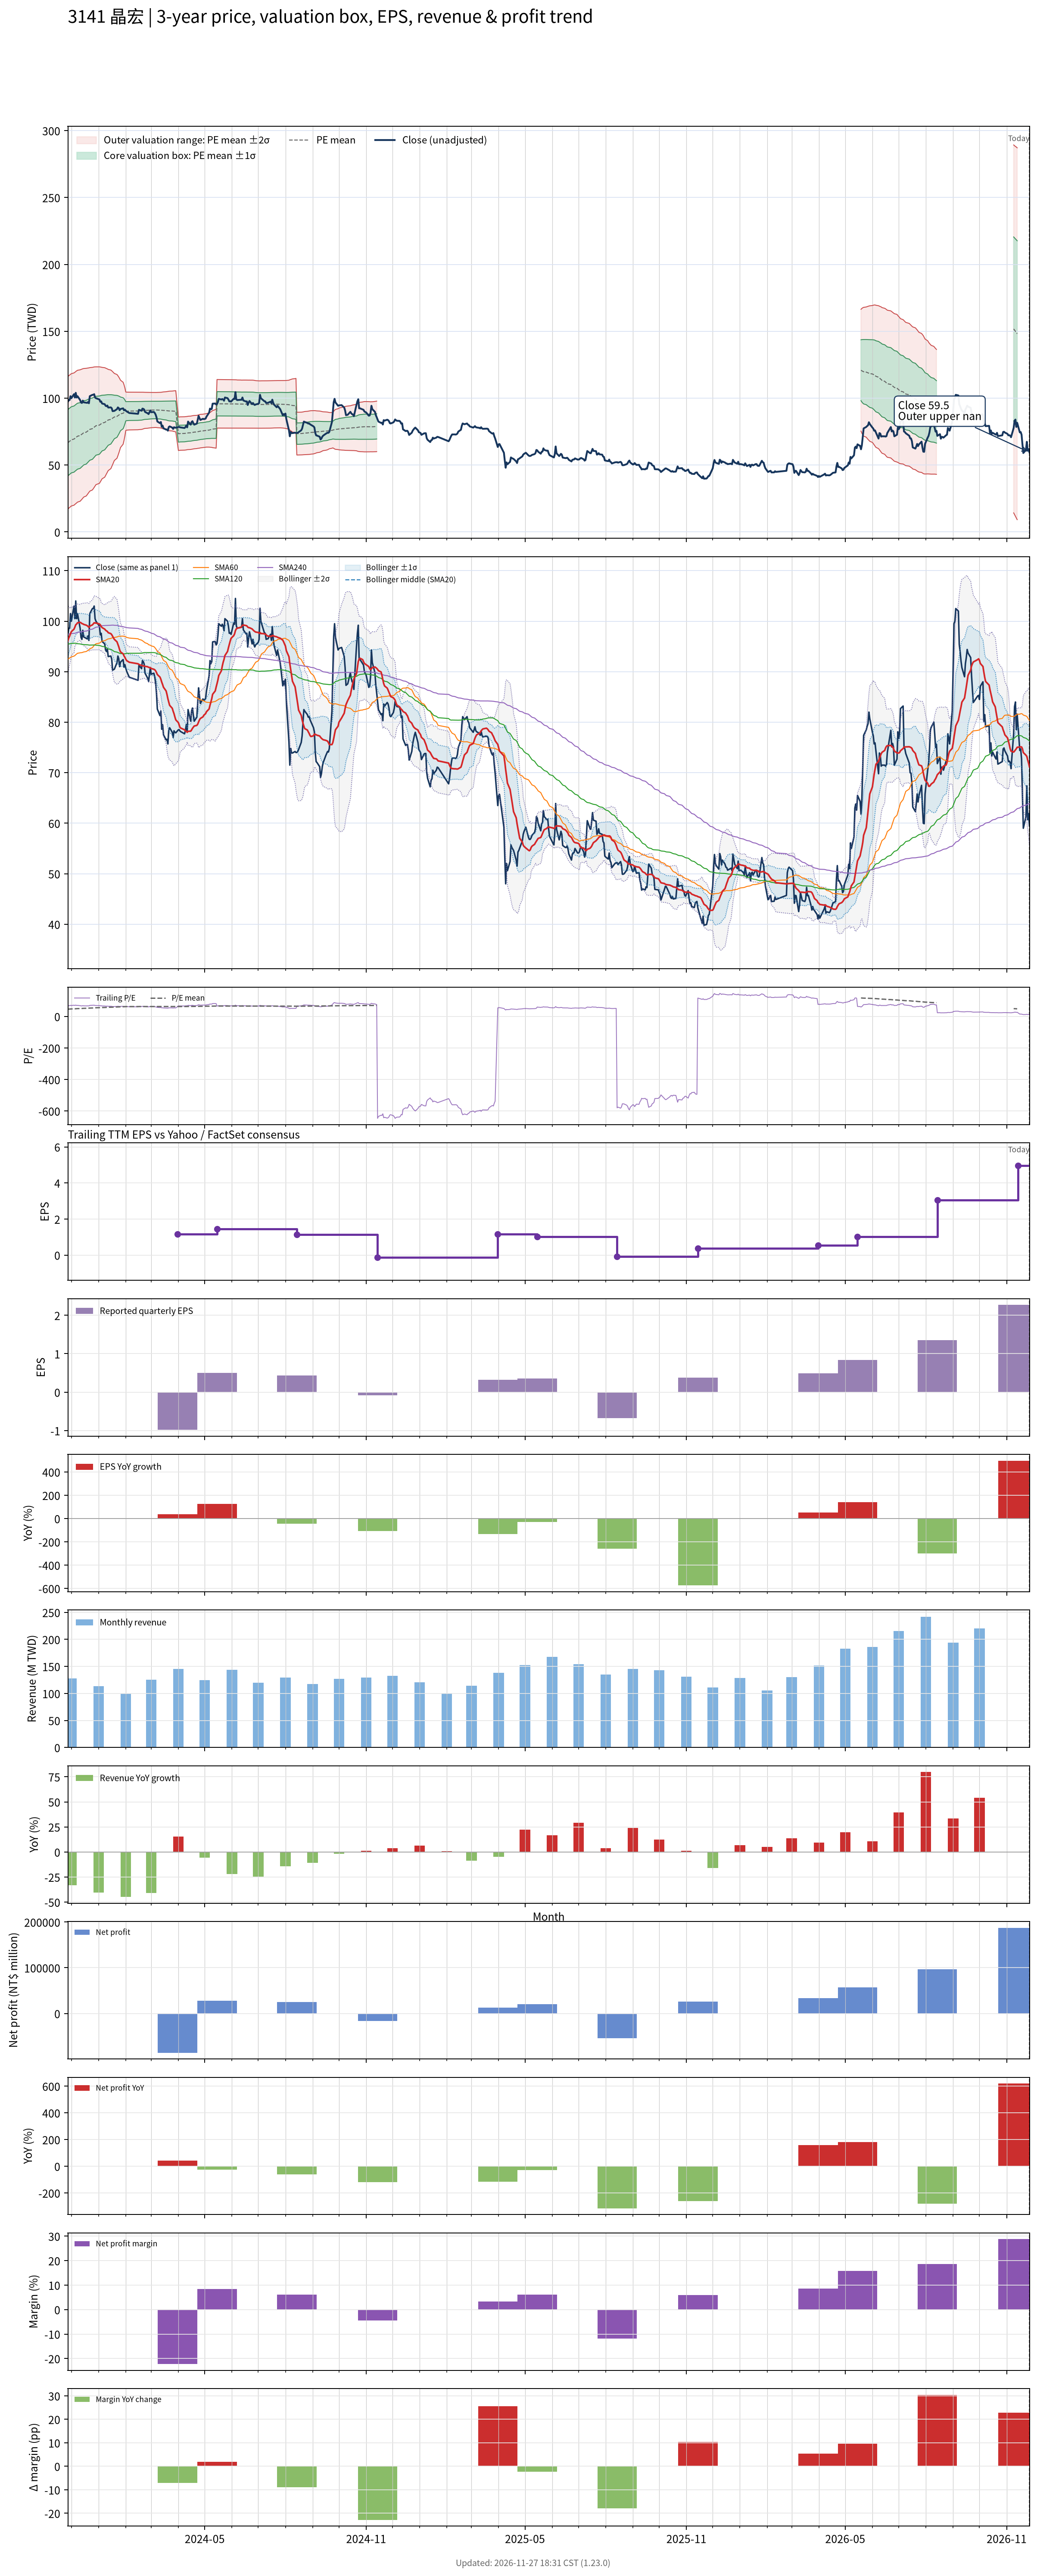

The data file committed next to this chart (first rows):
# chart-version: skill-stock-dynamic-val…
date, close, available_date, period_end, eps, ttm_eps, pe, pe_mean, pe_std, price_m2, price_m1, price_mean, price_p1, price_p2, forward_eps, forward_pe, forward_pe_mean, forward_pe_std, forward_price_m2, forward_price_m1, forward_price_mean, forward_price_p1, forward_price_p2, sma20
2023-11-27, 97.3, 2023-11-14, 2023-09-30, 1.18, 1.44, 67.57, 46.33, 17.19, 17.2, 41.96, 66.71, 91.47, 116.2, , , , , , , , , , 96.11
2023-11-28, 98.6, 2023-11-14, 2023-09-30, 1.18, 1.44, 68.47, 46.69, 17.2, 17.7, 42.47, 67.24, 92, 116.8, , , , , , , , , , 96.67
2023-11-29, 98.6, 2023-11-14, 2023-09-30, 1.18, 1.44, 68.47, 47.06, 17.18, 18.28, 43.02, 67.77, 92.52, 117.3, , , , , , , , , , 97.03
2023-11-30, 101.5, 2023-11-14, 2023-09-30, 1.18, 1.44, 70.49, 47.45, 17.18, 18.83, 43.58, 68.33, 93.07, 117.8, , , , , , , , , , 97.53
2023-12-01, 100, 2023-11-14, 2023-09-30, 1.18, 1.44, 69.44, 47.83, 17.17, 19.43, 44.15, 68.87, 93.59, 118.3, , , , , , , , , , 97.94
2023-12-04, 103, 2023-11-14, 2023-09-30, 1.18, 1.44, 71.53, 48.22, 17.17, 19.98, 44.7, 69.43, 94.16, 118.9, , , , , , , , , , 98.42
2023-12-05, 100.5, 2023-11-14, 2023-09-30, 1.18, 1.44, 69.79, 48.59, 17.14, 20.6, 45.29, 69.97, 94.66, 119.3, , , , , , , , , , 98.83
2023-12-06, 104, 2023-11-14, 2023-09-30, 1.18, 1.44, 72.22, 48.97, 17.15, 21.12, 45.82, 70.52, 95.23, 119.9, , , , , , , , , , 99.3
2023-12-07, 100.5, 2023-11-14, 2023-09-30, 1.18, 1.44, 69.79, 49.33, 17.14, 21.69, 46.37, 71.04, 95.71, 120.4, , , , , , , , , , 99.43
2023-12-08, 101.5, 2023-11-14, 2023-09-30, 1.18, 1.44, 70.49, 49.7, 17.11, 22.28, 46.93, 71.57, 96.21, 120.9, , , , , , , , , , 99.69
2023-12-11, 98.6, 2023-11-14, 2023-09-30, 1.18, 1.44, 68.47, 50.06, 17.06, 22.96, 47.52, 72.08, 96.64, 121.2, , , , , , , , , , 99.78
2023-12-12, 96.8, 2023-11-14, 2023-09-30, 1.18, 1.44, 67.22, 50.4, 16.98, 23.68, 48.13, 72.58, 97.03, 121.5, , , , , , , , , , 99.69
2023-12-13, 96.4, 2023-11-14, 2023-09-30, 1.18, 1.44, 66.94, 50.75, 16.89, 24.43, 48.75, 73.07, 97.4, 121.7, , , , , , , , , , 99.53
2023-12-14, 98.2, 2023-11-14, 2023-09-30, 1.18, 1.44, 68.19, 51.1, 16.8, 25.2, 49.39, 73.59, 97.78, 122, , , , , , , , , , 99.48
2023-12-15, 96.9, 2023-11-14, 2023-09-30, 1.18, 1.44, 67.29, 51.46, 16.69, 26.04, 50.07, 74.1, 98.13, 122.2, , , , , , , , , , 99.37
2023-12-18, 96.6, 2023-11-14, 2023-09-30, 1.18, 1.44, 67.08, 51.81, 16.56, 26.91, 50.76, 74.61, 98.46, 122.3, , , , , , , , , , 99.21
2023-12-19, 96.5, 2023-11-14, 2023-09-30, 1.18, 1.44, 67.01, 52.17, 16.43, 27.81, 51.46, 75.12, 98.78, 122.4, , , , , , , , , , 99.11
2023-12-20, 97.1, 2023-11-14, 2023-09-30, 1.18, 1.44, 67.43, 52.52, 16.29, 28.72, 52.18, 75.63, 99.09, 122.5, , , , , , , , , , 98.97
2023-12-21, 96.2, 2023-11-14, 2023-09-30, 1.18, 1.44, 66.81, 52.87, 16.15, 29.62, 52.88, 76.13, 99.38, 122.6, , , , , , , , , , 98.78
2023-12-22, 101.5, 2023-11-14, 2023-09-30, 1.18, 1.44, 70.49, 53.24, 16.03, 30.5, 53.59, 76.67, 99.75, 122.8, , , , , , , , , , 99.02
2023-12-25, 102.5, 2023-11-14, 2023-09-30, 1.18, 1.44, 71.18, 53.62, 15.91, 31.41, 54.31, 77.22, 100.1, 123, , , , , , , , , , 99.28
2023-12-26, 102.5, 2023-11-14, 2023-09-30, 1.18, 1.44, 71.18, 54.01, 15.77, 32.34, 55.05, 77.77, 100.5, 123.2, , , , , , , , , , 99.47
2023-12-27, 103, 2023-11-14, 2023-09-30, 1.18, 1.44, 71.53, 54.39, 15.64, 33.29, 55.8, 78.32, 100.8, 123.3, , , , , , , , , , 99.69
2023-12-28, 100.5, 2023-11-14, 2023-09-30, 1.18, 1.44, 69.79, 54.76, 15.46, 34.33, 56.6, 78.86, 101.1, 123.4, , , , , , , , , , 99.64
2023-12-29, 100, 2023-11-14, 2023-09-30, 1.18, 1.44, 69.44, 55.12, 15.29, 35.34, 57.36, 79.38, 101.4, 123.4, , , , , , , , , , 99.64
2024-01-02, 99, 2023-11-14, 2023-09-30, 1.18, 1.44, 68.75, 55.47, 15.11, 36.35, 58.12, 79.88, 101.6, 123.4, , , , , , , , , , 99.44
2024-01-03, 97.3, 2023-11-14, 2023-09-30, 1.18, 1.44, 67.57, 55.82, 14.91, 37.45, 58.92, 80.38, 101.8, 123.3, , , , , , , , , , 99.28
2024-01-04, 97.6, 2023-11-14, 2023-09-30, 1.18, 1.44, 67.78, 56.17, 14.69, 38.57, 59.73, 80.88, 102, 123.2, , , , , , , , , , 98.96
2024-01-05, 96, 2023-11-14, 2023-09-30, 1.18, 1.44, 66.67, 56.51, 14.46, 39.72, 60.55, 81.37, 102.2, 123, , , , , , , , , , 98.73
2024-01-08, 95.5, 2023-11-14, 2023-09-30, 1.18, 1.44, 66.32, 56.84, 14.21, 40.93, 61.39, 81.85, 102.3, 122.8, , , , , , , , , , 98.44
2024-01-09, 94.3, 2023-11-14, 2023-09-30, 1.18, 1.44, 65.49, 57.17, 13.95, 42.15, 62.24, 82.32, 102.4, 122.5, , , , , , , , , , 98.22
2024-01-10, 94, 2023-11-14, 2023-09-30, 1.18, 1.44, 65.28, 57.49, 13.68, 43.4, 63.09, 82.79, 102.5, 122.2, , , , , , , , , , 98.08
2024-01-11, 94.5, 2023-11-14, 2023-09-30, 1.18, 1.44, 65.62, 57.81, 13.42, 44.58, 63.91, 83.24, 102.6, 121.9, , , , , , , , , , 97.98
2024-01-12, 93, 2023-11-14, 2023-09-30, 1.18, 1.44, 64.58, 58.12, 13.13, 45.88, 64.79, 83.69, 102.6, 121.5, , , , , , , , , , 97.72
2024-01-15, 93.1, 2023-11-14, 2023-09-30, 1.18, 1.44, 64.65, 58.45, 12.79, 47.32, 65.74, 84.17, 102.6, 121, , , , , , , , , , 97.53
2024-01-16, 92.5, 2023-11-14, 2023-09-30, 1.18, 1.44, 64.24, 58.77, 12.45, 48.78, 66.7, 84.63, 102.6, 120.5, , , , , , , , , , 97.33
2024-01-17, 90.3, 2023-11-14, 2023-09-30, 1.18, 1.44, 62.71, 59.08, 12.07, 50.31, 67.69, 85.07, 102.5, 119.8, , , , , , , , , , 97.02
2024-01-18, 90.4, 2023-11-14, 2023-09-30, 1.18, 1.44, 62.78, 59.38, 11.69, 51.84, 68.67, 85.51, 102.3, 119.2, , , , , , , , , , 96.69
2024-01-19, 90.5, 2023-11-14, 2023-09-30, 1.18, 1.44, 62.85, 59.68, 11.3, 53.41, 69.68, 85.95, 102.2, 118.5, , , , , , , , , , 96.4
2024-01-22, 91.8, 2023-11-14, 2023-09-30, 1.18, 1.44, 63.75, 60, 10.86, 55.12, 70.76, 86.4, 102, 117.7, , , , , , , , , , 95.92
2024-01-23, 93.1, 2023-11-14, 2023-09-30, 1.18, 1.44, 64.65, 60.33, 10.4, 56.92, 71.9, 86.87, 101.8, 116.8, , , , , , , , , , 95.44
2024-01-24, 92.6, 2023-11-14, 2023-09-30, 1.18, 1.44, 64.31, 60.65, 9.894, 58.84, 73.09, 87.34, 101.6, 115.8, , , , , , , , , , 94.95
2024-01-25, 91, 2023-11-14, 2023-09-30, 1.18, 1.44, 63.19, 60.97, 9.344, 60.88, 74.34, 87.79, 101.2, 114.7, , , , , , , , , , 94.35
2024-01-26, 91.9, 2023-11-14, 2023-09-30, 1.18, 1.44, 63.82, 61.29, 8.736, 63.1, 75.68, 88.26, 100.8, 113.4, , , , , , , , , , 93.92
2024-01-29, 92.4, 2023-11-14, 2023-09-30, 1.18, 1.44, 64.17, 61.63, 8.036, 65.6, 77.17, 88.74, 100.3, 111.9, , , , , , , , , , 93.54
2024-01-30, 90.9, 2023-11-14, 2023-09-30, 1.18, 1.44, 63.12, 61.96, 7.234, 68.38, 78.8, 89.22, 99.63, 110.1, , , , , , , , , , 93.14
2024-01-31, 91.4, 2023-11-14, 2023-09-30, 1.18, 1.44, 63.47, 62.3, 6.236, 71.75, 80.73, 89.71, 98.69, 107.7, , , , , , , , , , 92.84
2024-02-01, 90.7, 2023-11-14, 2023-09-30, 1.18, 1.44, 62.99, 62.64, 4.996, 75.82, 83.01, 90.21, 97.4, 104.6, , , , , , , , , , 92.5
2024-02-02, 90.1, 2023-11-14, 2023-09-30, 1.18, 1.44, 62.57, 62.71, 4.936, 76.09, 83.2, 90.31, 97.42, 104.5, , , , , , , , , , 92.2
2024-02-05, 88.9, 2023-11-14, 2023-09-30, 1.18, 1.44, 61.74, 62.76, 4.899, 76.27, 83.32, 90.38, 97.43, 104.5, , , , , , , , , , 91.87
2024-02-15, 88.3, 2023-11-14, 2023-09-30, 1.18, 1.44, 61.32, 62.8, 4.87, 76.4, 83.42, 90.43, 97.44, 104.5, , , , , , , , , , 91.57
2024-02-16, 91.3, 2023-11-14, 2023-09-30, 1.18, 1.44, 63.4, 62.84, 4.855, 76.5, 83.5, 90.49, 97.48, 104.5, , , , , , , , , , 91.44
2024-02-19, 90.6, 2023-11-14, 2023-09-30, 1.18, 1.44, 62.92, 62.88, 4.832, 76.63, 83.59, 90.55, 97.51, 104.5, , , , , , , , , , 91.24
2024-02-20, 92.2, 2023-11-14, 2023-09-30, 1.18, 1.44, 64.03, 62.94, 4.8, 76.81, 83.73, 90.64, 97.55, 104.5, , , , , , , , , , 91.2
2024-02-21, 92, 2023-11-14, 2023-09-30, 1.18, 1.44, 63.89, 63.01, 4.76, 77.02, 83.88, 90.73, 97.58, 104.4, , , , , , , , , , 91.14
2024-02-22, 91.5, 2023-11-14, 2023-09-30, 1.18, 1.44, 63.54, 63.08, 4.707, 77.27, 84.05, 90.83, 97.61, 104.4, , , , , , , , , , 91.09
2024-02-23, 89.7, 2023-11-14, 2023-09-30, 1.18, 1.44, 62.29, 63.12, 4.68, 77.41, 84.15, 90.89, 97.63, 104.4, , , , , , , , , , 91.06
2024-02-26, 88.7, 2023-11-14, 2023-09-30, 1.18, 1.44, 61.6, 63.15, 4.654, 77.53, 84.23, 90.94, 97.64, 104.3, , , , , , , , , , 90.98
2024-02-27, 88.1, 2023-11-14, 2023-09-30, 1.18, 1.44, 61.18, 63.18, 4.627, 77.66, 84.32, 90.98, 97.64, 104.3, , , , , , , , , , 90.86
... 669 more rows
